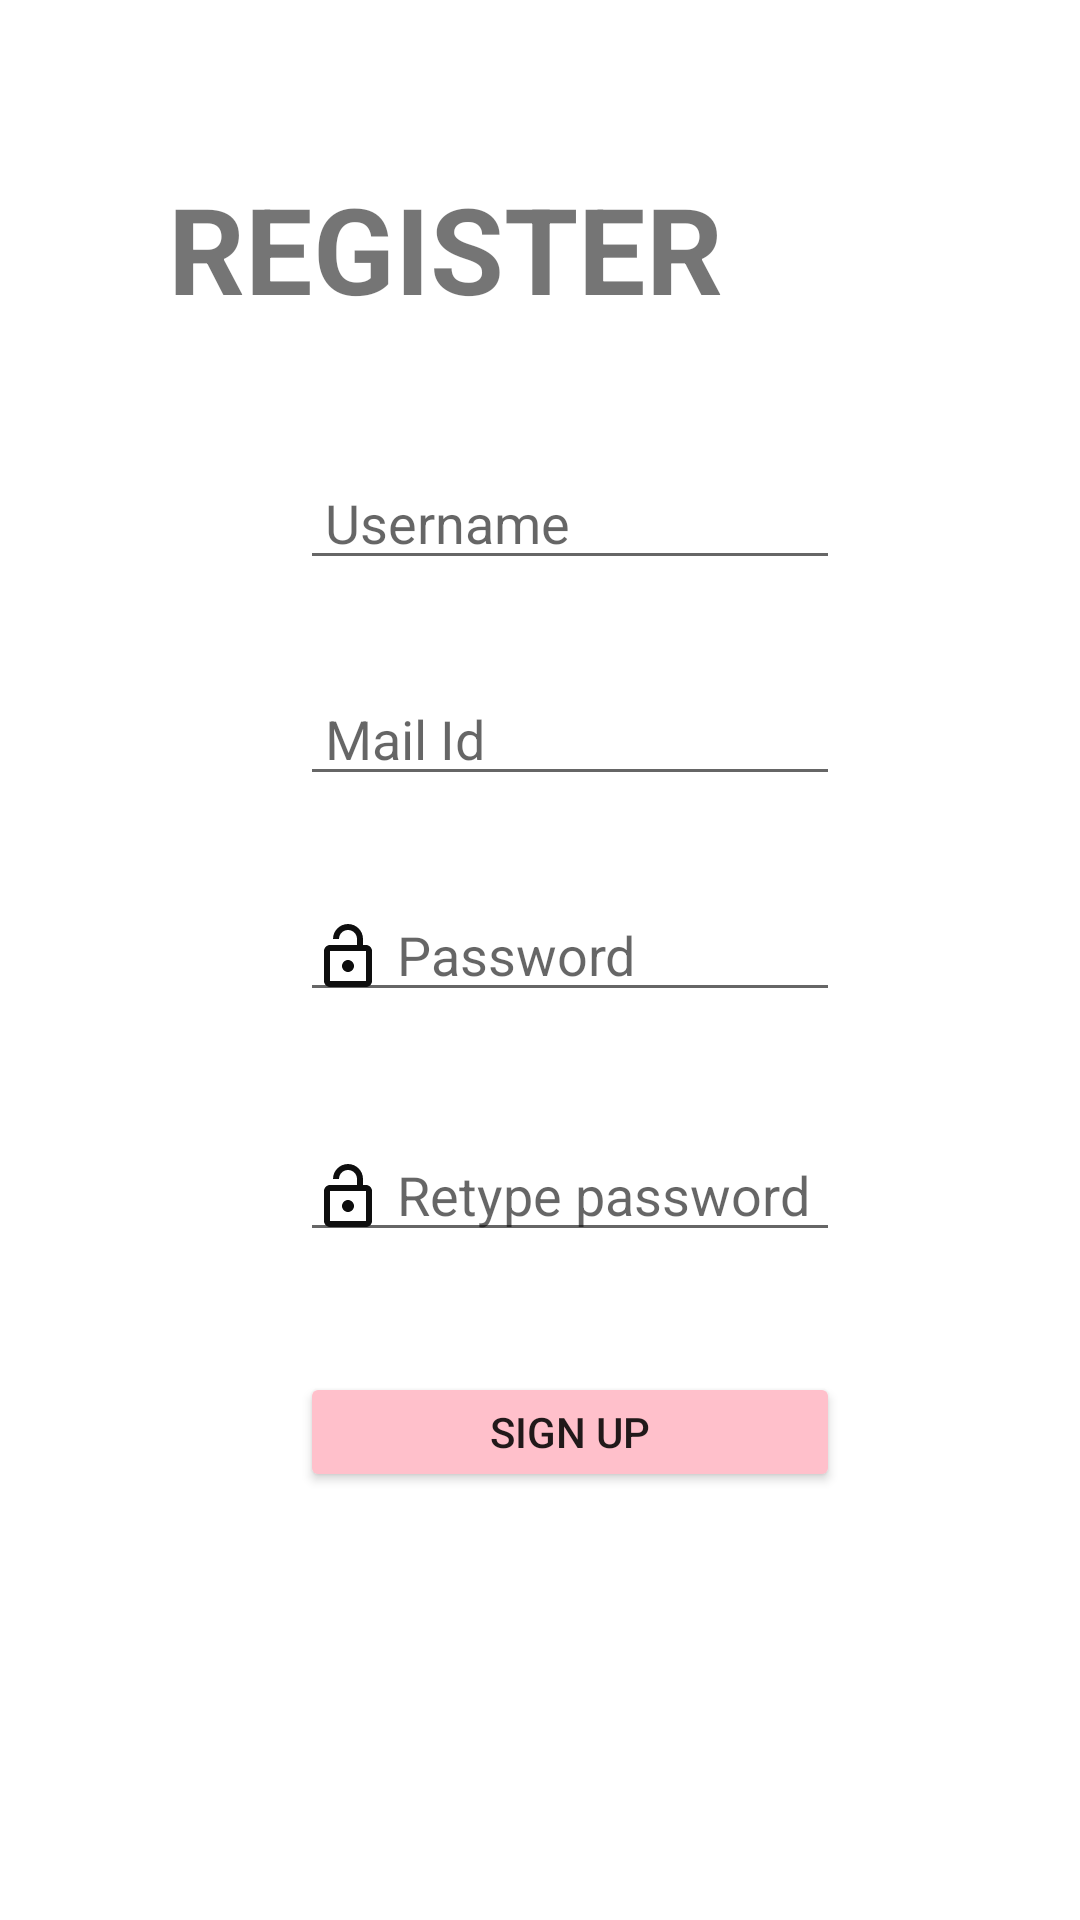

Android layout source for this screen:
<!-- AndroidManifest.xml: application theme Theme.CodeNWin -->
<!-- res/layout/activity_sign_up.xml -->
<?xml version="1.0" encoding="utf-8"?>
<androidx.constraintlayout.widget.ConstraintLayout xmlns:android="http://schemas.android.com/apk/res/android"
    xmlns:app="http://schemas.android.com/apk/res-auto"
    xmlns:tools="http://schemas.android.com/tools"
    android:layout_width="match_parent"
    android:layout_height="match_parent"
    tools:context=".activity.SignUpActivity">

    <TextView
        android:id="@+id/registerText"
        android:layout_width="wrap_content"
        android:layout_height="wrap_content"
        android:layout_marginStart="56dp"
        android:layout_marginTop="56dp"
        android:text="REGISTER"
        android:textSize="40dp"
        android:textStyle="bold"
        app:layout_constraintStart_toStartOf="parent"
        app:layout_constraintTop_toTopOf="parent" />

    <EditText
        android:id="@+id/username"
        android:layout_width="180dp"
        android:layout_height="40dp"
        android:layout_marginStart="100dp"
        android:layout_marginTop="44dp"
        android:drawableLeft="@drawable/name_sign_up_icon"
        android:hint=" Username"
        app:layout_constraintStart_toStartOf="parent"
        app:layout_constraintTop_toBottomOf="@+id/registerText" />

    <EditText
        android:id="@+id/mailId"
        android:layout_width="180dp"
        android:layout_height="40dp"
        android:layout_marginStart="100dp"
        android:layout_marginTop="32dp"
        android:inputType="textEmailAddress"
        android:drawableStart="@drawable/mail_id_sign_up_icon"
        android:hint=" Mail Id"
        app:layout_constraintStart_toStartOf="parent"
        app:layout_constraintTop_toBottomOf="@+id/username" />

    <EditText
        android:id="@+id/password"
        android:layout_width="180dp"
        android:layout_height="40dp"
        android:layout_marginStart="100dp"
        android:layout_marginTop="32dp"
        android:inputType="textPassword"
        android:drawableStart="@drawable/password_sign_up_icon"
        android:hint=" Password"
        app:layout_constraintStart_toStartOf="parent"
        app:layout_constraintTop_toBottomOf="@+id/mailId" />

    <EditText
        android:id="@+id/reTypePassword"
        android:layout_width="180dp"
        android:layout_height="40dp"
        android:layout_marginStart="100dp"
        android:layout_marginTop="40dp"
        android:inputType="textPassword"
        android:drawableStart="@drawable/password_sign_up_icon"
        android:hint=" Retype password"
        app:layout_constraintStart_toStartOf="parent"
        app:layout_constraintTop_toBottomOf="@+id/password" />

    <Button
        android:id="@+id/accountCreatedBtn"
        android:layout_width="180dp"
        android:layout_height="40dp"
        android:layout_marginStart="100dp"
        android:layout_marginTop="40dp"
        android:text="sign up"
        android:backgroundTint="#FFC0CB"
        app:layout_constraintStart_toStartOf="parent"
        app:layout_constraintTop_toBottomOf="@+id/reTypePassword" />
</androidx.constraintlayout.widget.ConstraintLayout>
<!-- resources referenced by this layout -->
<resources>
  <!-- drawable password_sign_up_icon (drawable) -->
  <vector android:height="24dp" android:tint="#0E0E0E"
      android:viewportHeight="24" android:viewportWidth="24"
      android:width="24dp" xmlns:android="http://schemas.android.com/apk/res/android">
      <path android:fillColor="@android:color/white" android:pathData="M18,8h-1L17,6c0,-2.76 -2.24,-5 -5,-5S7,3.24 7,6h2c0,-1.66 1.34,-3 3,-3s3,1.34 3,3v2L6,8c-1.1,0 -2,0.9 -2,2v10c0,1.1 0.9,2 2,2h12c1.1,0 2,-0.9 2,-2L20,10c0,-1.1 -0.9,-2 -2,-2zM18,20L6,20L6,10h12v10zM12,17c1.1,0 2,-0.9 2,-2s-0.9,-2 -2,-2 -2,0.9 -2,2 0.9,2 2,2z"/>
  </vector>
  <style name="Theme.CodeNWin" parent="Theme.MaterialComponents.DayNight.NoActionBar">
          
          <item name="colorPrimary">@color/purple_500</item>
          <item name="colorPrimaryVariant">@color/purple_700</item>
          <item name="colorOnPrimary">@color/white</item>
          
          <item name="colorSecondary">@color/teal_200</item>
          <item name="colorSecondaryVariant">@color/teal_700</item>
          <item name="colorOnSecondary">@color/black</item>
          
          <item name="android:statusBarColor" tools:targetApi="l">@color/bottom_nav_selected</item>
          
      </style>
  <color name="purple_500">#FF6200EE</color>
  <color name="purple_700">#FF3700B3</color>
  <color name="white">#FFFFFFFF</color>
  <color name="teal_200">#FF03DAC5</color>
  <color name="teal_700">#FF018786</color>
  <color name="black">#FF000000</color>
  <color name="bottom_nav_selected">#FFFFFF</color>
</resources>
